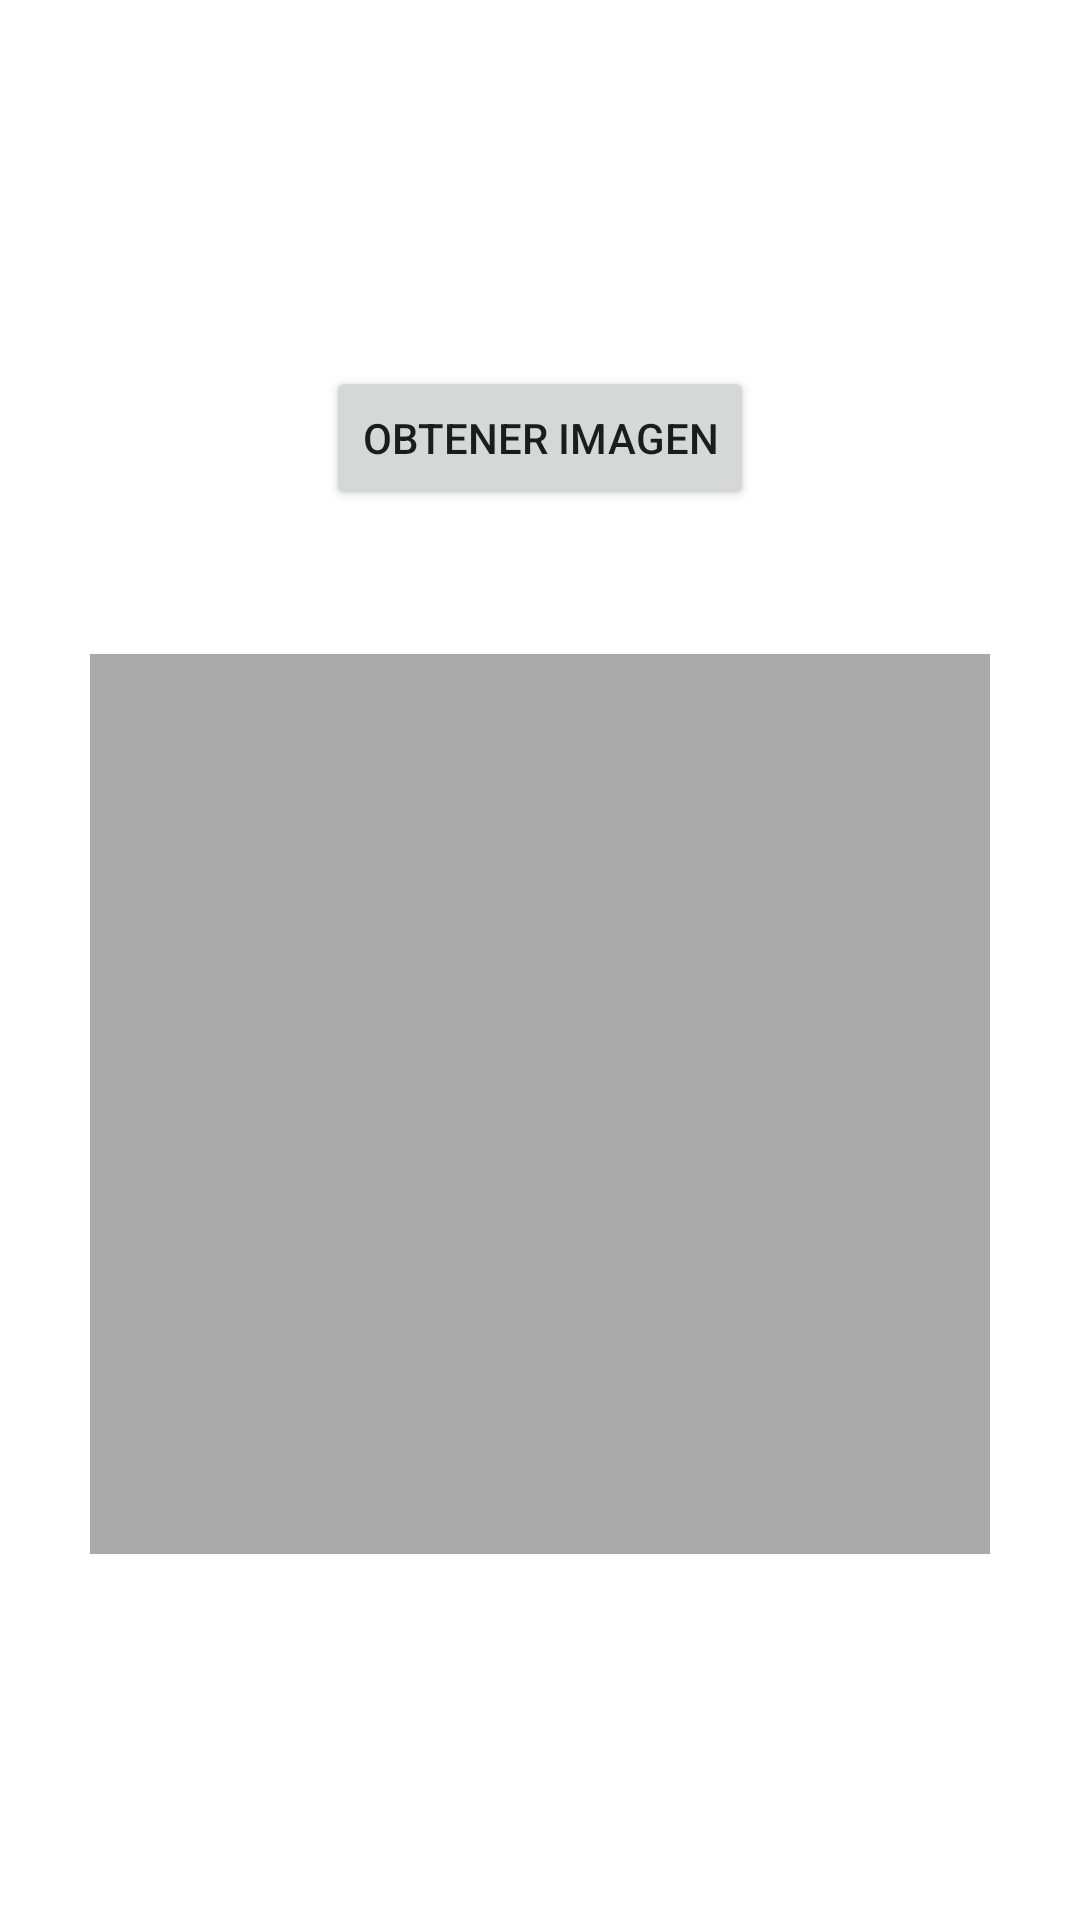

Write the Android layout XML for this screen, with the resource values it uses.
<!-- AndroidManifest.xml: application theme Theme.BistroChallenge -->
<!-- res/layout/fragment_public_api_screen.xml -->
<?xml version="1.0" encoding="utf-8"?>
<RelativeLayout xmlns:android="http://schemas.android.com/apk/res/android"
    android:id="@+id/imageFetchLayout"
    android:layout_width="match_parent"
    android:layout_height="match_parent"
    android:gravity="center"
    android:padding="16dp">

    <Button
        android:id="@+id/fetchButton"
        android:layout_width="wrap_content"
        android:layout_height="wrap_content"
        android:text="Obtener imagen"
        android:layout_centerHorizontal="true"
        android:layout_marginBottom="24dp"
        android:layout_alignParentTop="true"/>

    <ImageView
        android:id="@+id/imageView"
        android:layout_width="300dp"
        android:layout_height="300dp"
        android:layout_below="@id/fetchButton"
        android:layout_centerHorizontal="true"
        android:scaleType="fitCenter"
        android:layout_marginTop="24dp"
        android:background="@android:color/darker_gray"/>
</RelativeLayout>
<!-- resources referenced by this layout -->
<resources>
  <style name="Theme.BistroChallenge" parent="Theme.MaterialComponents.DayNight.DarkActionBar">
          
          <item name="colorPrimary">@color/purple_500</item>
          <item name="colorPrimaryVariant">@color/purple_700</item>
          <item name="colorOnPrimary">@color/white</item>
          
          <item name="colorSecondary">@color/teal_200</item>
          <item name="colorSecondaryVariant">@color/teal_700</item>
          <item name="colorOnSecondary">@color/black</item>
          
          <item name="android:statusBarColor">?attr/colorPrimaryVariant</item>
          
      </style>
  <!-- not gathered from this repository: default colours our renderer supplied (Android Studio template values) -->
  <color name="purple_500">#FF6200EE</color>
  <color name="purple_700">#FF3700B3</color>
  <color name="teal_200">#FF03DAC5</color>
  <color name="teal_700">#FF018786</color>
  <color name="black">#FF000000</color>
  <color name="white">#FFFFFFFF</color>
</resources>
